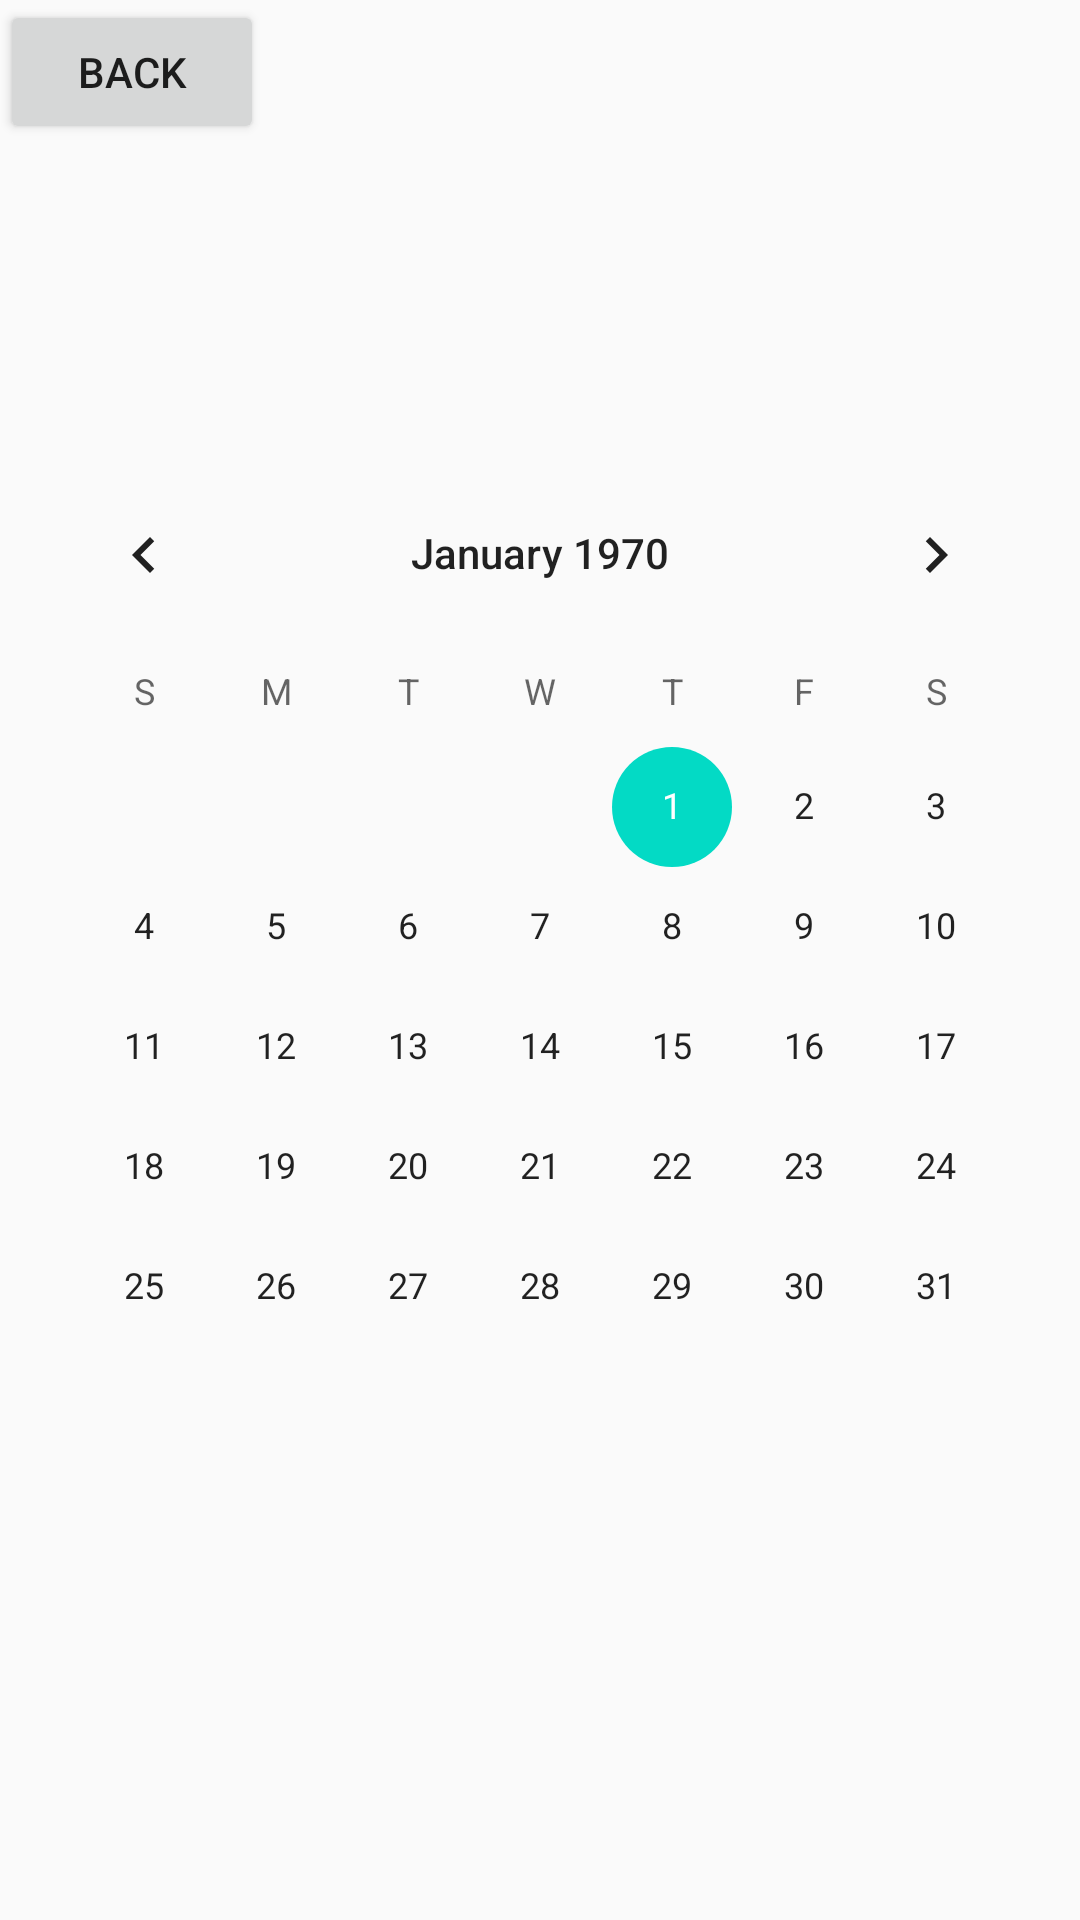

Produce the Android XML layout that renders to this screen, including the resource entries it uses.
<!-- AndroidManifest.xml: application theme AppTheme -->
<!-- res/layout/activity_cal.xml -->
<?xml version="1.0" encoding="utf-8"?>
<android.support.constraint.ConstraintLayout xmlns:android="http://schemas.android.com/apk/res/android"
    xmlns:app="http://schemas.android.com/apk/res-auto"
    xmlns:tools="http://schemas.android.com/tools"
    android:layout_width="match_parent"
    android:layout_height="match_parent"
    tools:context=".Cal">

    <CalendarView
        android:id="@+id/calendarView"
        android:layout_width="wrap_content"
        android:layout_height="wrap_content"
        android:layout_marginBottom="8dp"
        android:layout_marginEnd="8dp"
        android:layout_marginLeft="8dp"
        android:layout_marginRight="8dp"
        android:layout_marginStart="8dp"
        android:layout_marginTop="8dp"
        app:layout_constraintBottom_toBottomOf="parent"
        app:layout_constraintEnd_toEndOf="parent"
        app:layout_constraintStart_toStartOf="parent"
        app:layout_constraintTop_toTopOf="parent" />

    <Button
        android:onClick="back"
        android:id="@+id/button4"
        android:layout_width="wrap_content"
        android:layout_height="wrap_content"
        android:text="Back"
        tools:layout_editor_absoluteX="266dp"
        tools:layout_editor_absoluteY="444dp" />
</android.support.constraint.ConstraintLayout>
<!-- resources referenced by this layout -->
<resources>
  <style name="AppTheme" parent="Theme.AppCompat.Light.DarkActionBar">
          
          <item name="colorPrimary">#303030</item>
          <item name="colorPrimaryDark">#303030</item>
          <item name="colorAccent">@color/colorAccent</item>
      </style>
  <!-- not gathered from this repository: default colours our renderer supplied (Android Studio template values) -->
  <color name="colorAccent">#FF03DAC5</color>
</resources>
